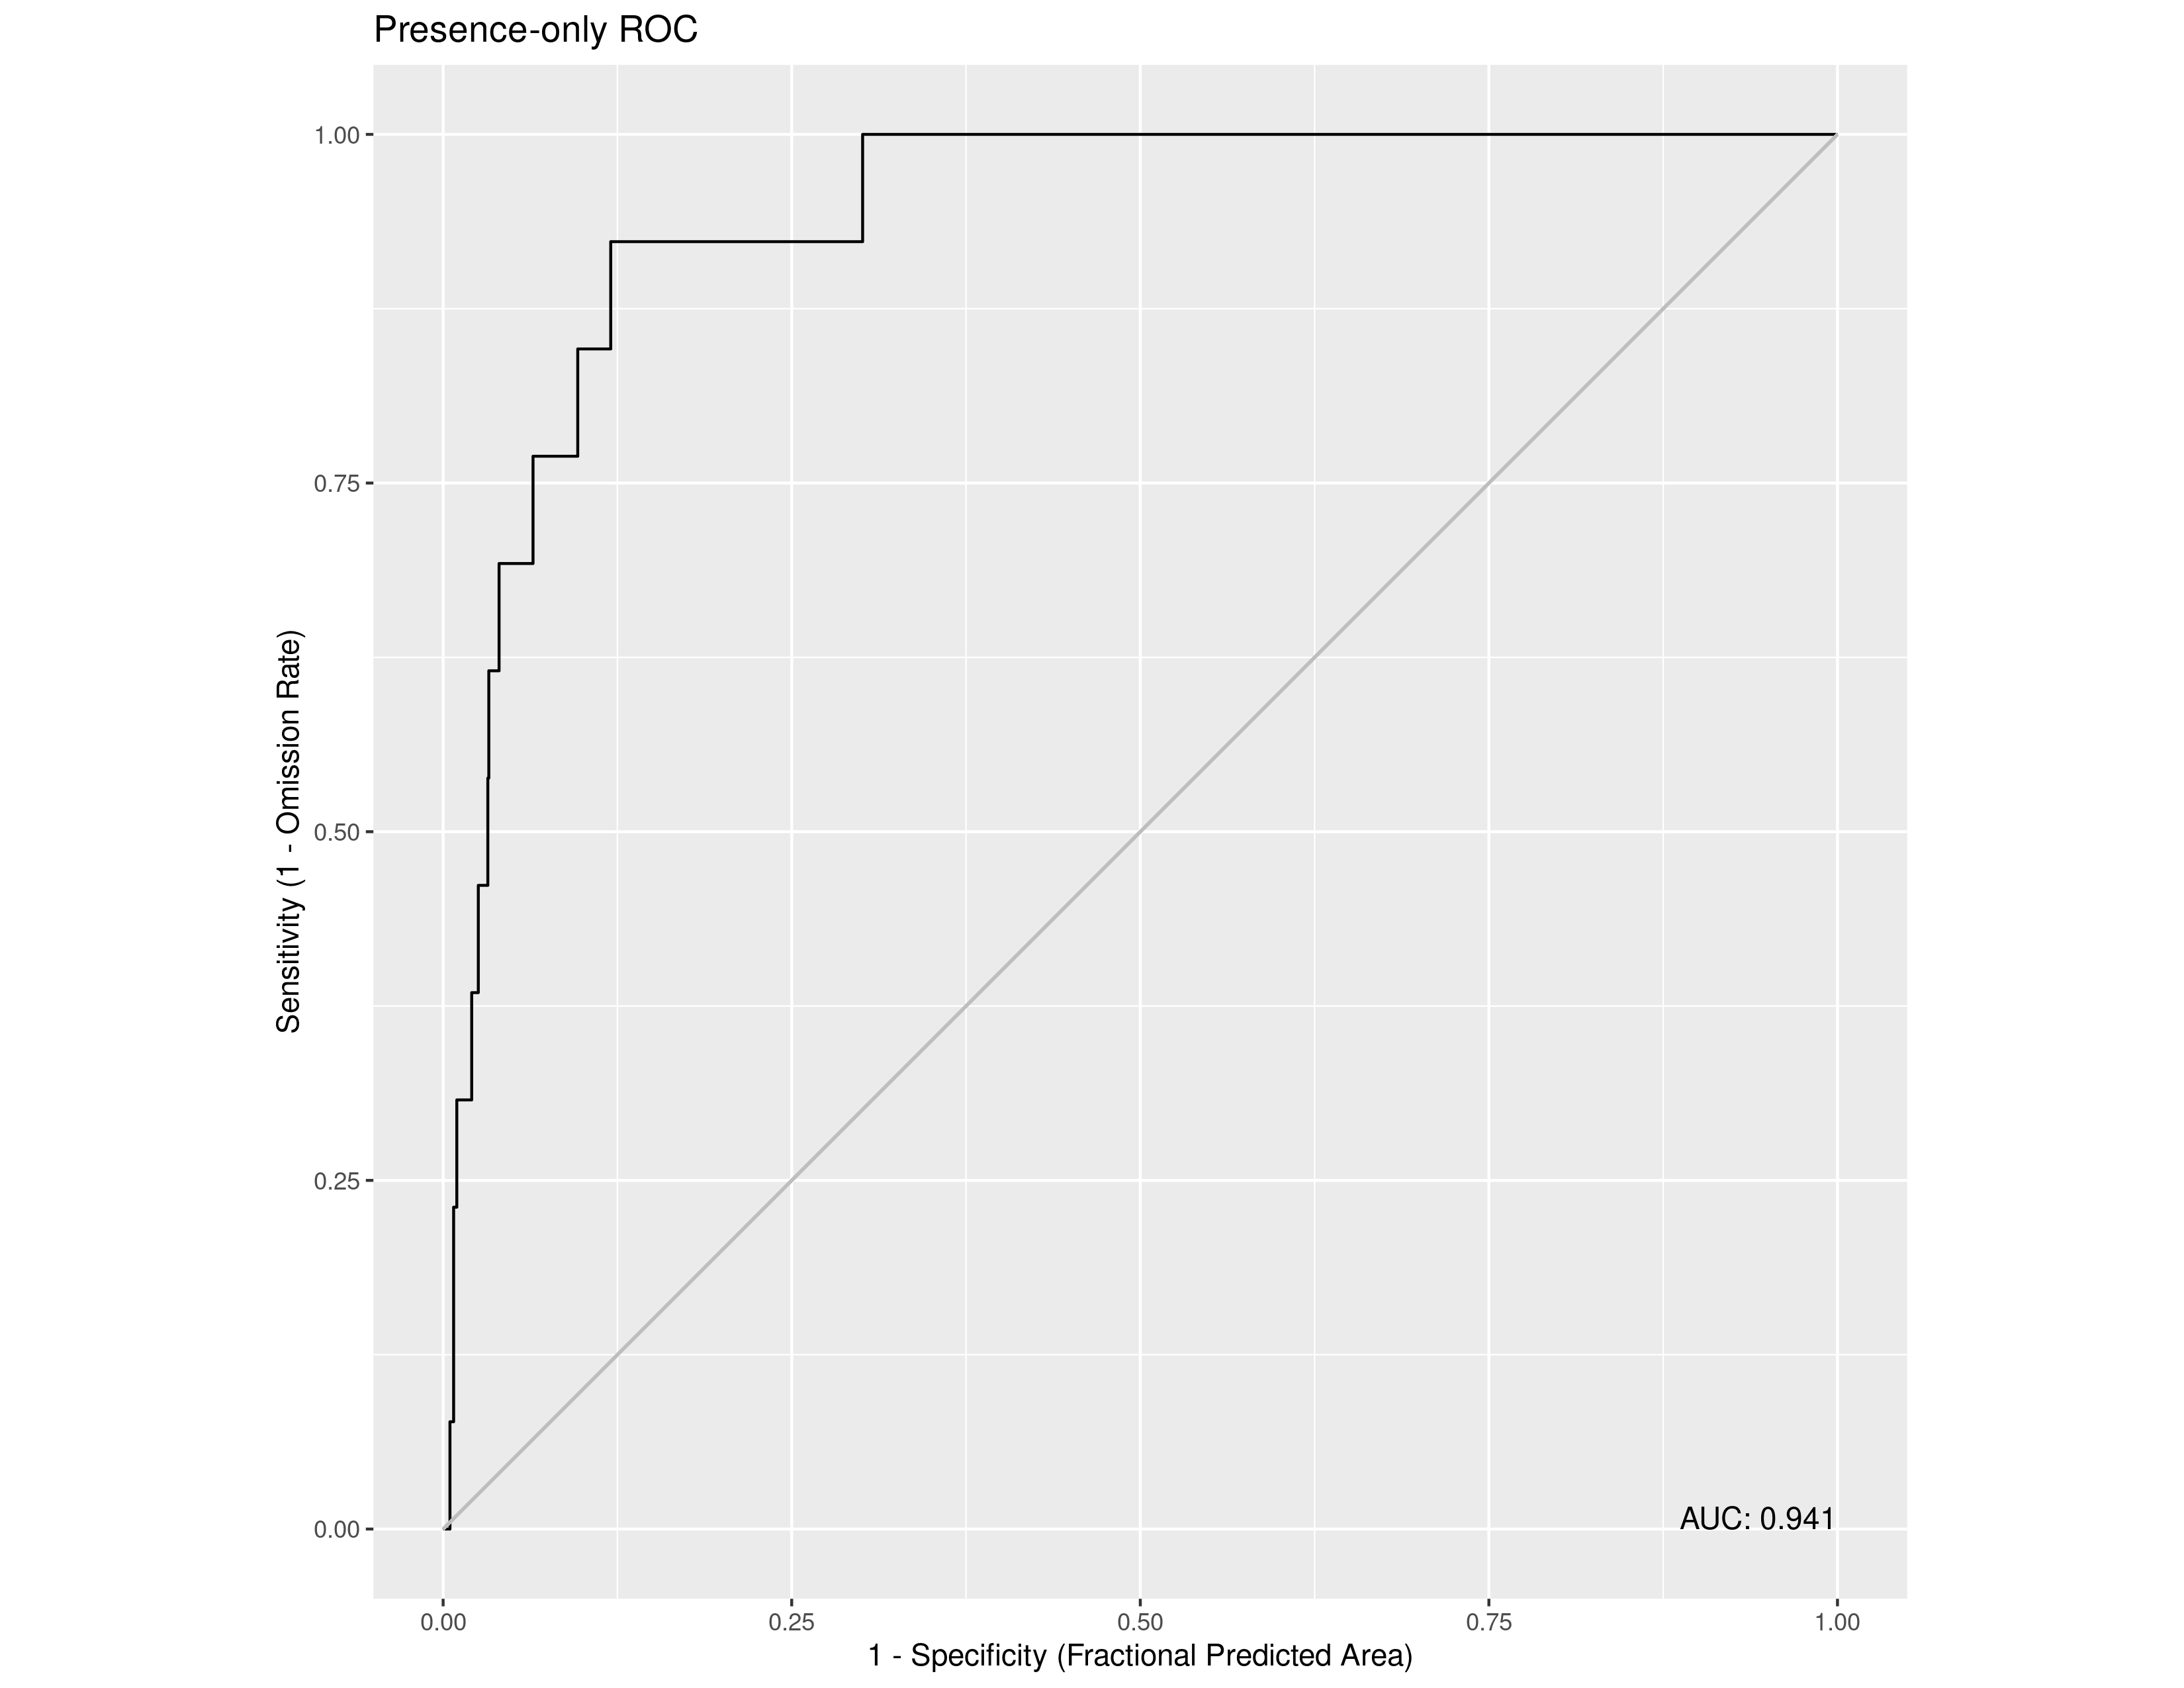

Source data for this figure (header and first rows):
, value
1, 0.9414
